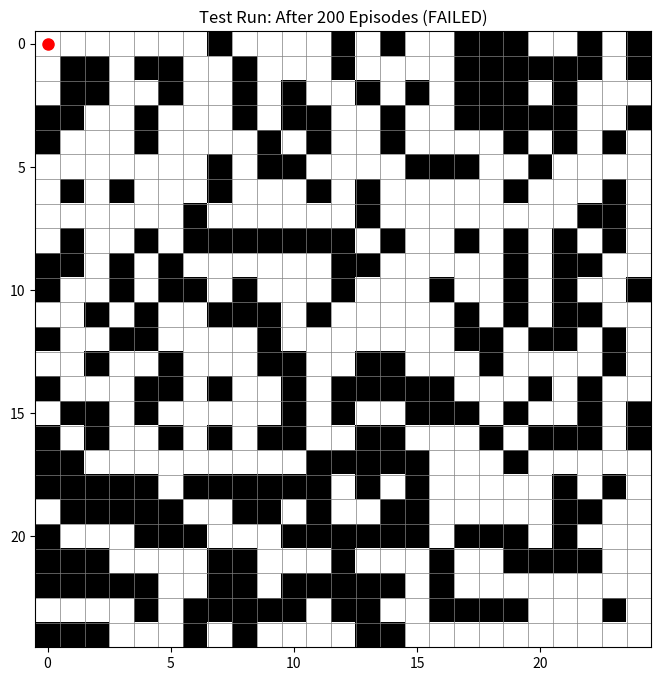
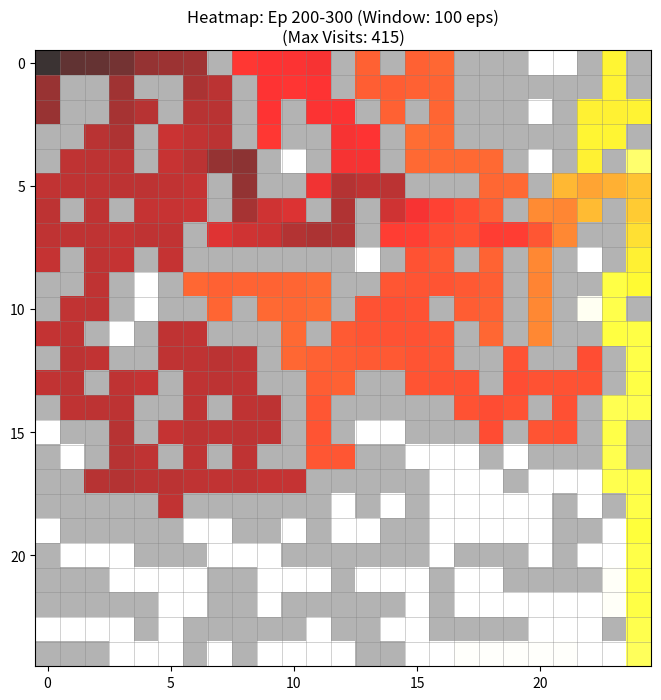
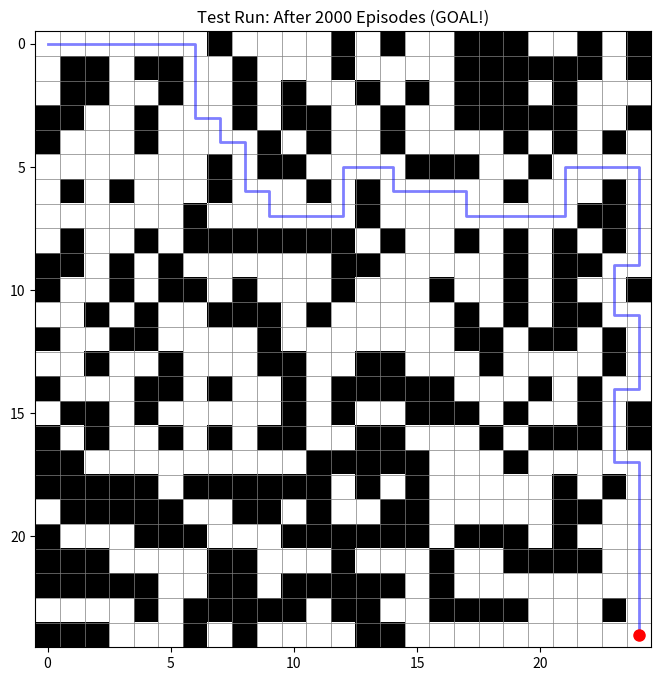
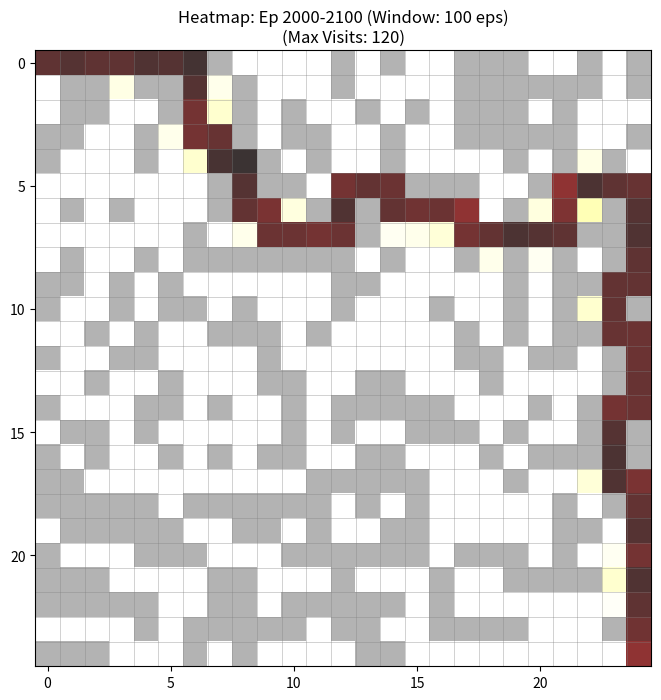
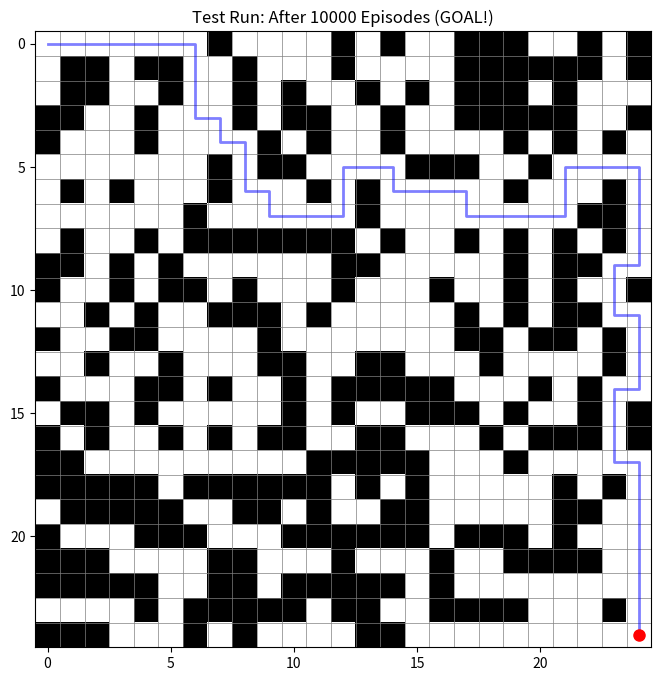
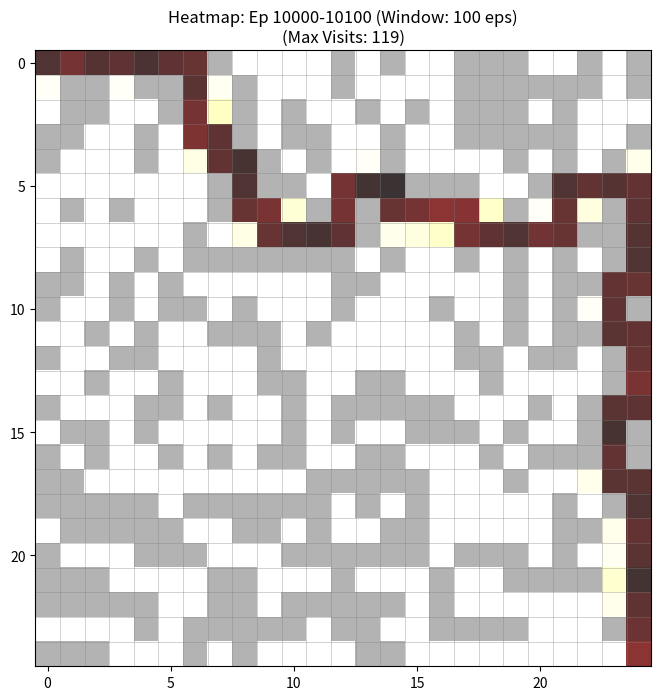

Source code (Python) for these figures, in order:
import random
import time
import io
import os
import matplotlib.pyplot as plt
import matplotlib.colors as mcolors
from PIL import Image
import numpy as np 
#迷路の生成用クラス
class MazeEnvironment:
    def __init__(self, rows=25, cols=25, wall_rate=0.2):
        self.rows = rows
        self.cols = cols
        self.start_pos = (0, 0)
        self.goal_pos = (rows - 1, cols - 1)
        self.agent_pos = self.start_pos
        self.grid_map = [[0 for _ in range(cols)] for _ in range(rows)]
        
        #seed=5でゴール到達可能な迷路となることを検証済み
        random.seed(5) 
        
        for r in range(rows):
            for c in range(cols):
                if (r, c) == self.start_pos or (r, c) == self.goal_pos:
                    continue
                if random.random() < wall_rate:
                    self.grid_map[r][c] = 1
    
    def reset(self):
        self.agent_pos = self.start_pos
        return self.agent_pos

    def step(self, action):
        row, col = self.agent_pos
        moves = {0: (-1, 0), 1: (0, 1), 2: (1, 0), 3: (0, -1)}
        dr, dc = moves[action]
        next_row, next_col = row + dr, col + dc
        
        reward = -1
        done = False
        
        if (next_row < 0 or next_row >= self.rows or
            next_col < 0 or next_col >= self.cols or
            self.grid_map[next_row][next_col] == 1):
            next_state = (row, col)
        else:
            self.agent_pos = (next_row, next_col)
            next_state = self.agent_pos
            
        if next_state == self.goal_pos:
            reward = 200
            done = True
            
        return next_state, reward, done

#強化学習(QLearning)エージェントのクラス
#動作原理はε-greedy。一定確率εで探索を行い、それ以外で搾取を行う
class QLearningAgent:
    def __init__(self, rows, cols):
        self.q_table = {}
        for r in range(rows):
            for c in range(cols):
                self.q_table[(r, c)] = [0.0] * 4 
        self.epsilon = 0.1
        #alpha:学習率 ある回にうまくいった経験をどれくらい信じるか、という変数。小さいほど慎重になる。
        self.alpha = 0.1
        #gamma:時間割引率 n手先の行動の影響力がgamma**n倍になる。大きいほど未来を見通せるようになる。
        self.gamma = 0.9

    def get_action(self, state, mode='train'):
        if mode == 'train' and random.random() < self.epsilon:
            return random.randint(0, 3)
        else:
            #trainモードでないときはε=0の挙動を示す(今回は使っていない)
            q_values = self.q_table[state]
            max_q = max(q_values)
            if min(q_values) == max_q:
                return random.randint(0, 3)
            actions_with_max_q = [i for i, q in enumerate(q_values) if q == max_q]
            return random.choice(actions_with_max_q)

    def update(self, state, action, reward, next_state):
        current_q = self.q_table[state][action]
        next_max_q = max(self.q_table[next_state])
        new_q = current_q + self.alpha * (reward + self.gamma * next_max_q - current_q)
        self.q_table[state][action] = new_q

def create_snapshot_images(env, agent, end_episode, interval_visit_counts, start_episode):
    """
    その時点での「テスト走行軌跡」と「特定区間のヒートマップ」の両方を保存する
    """
    interval_label = f"Ep {start_episode}-{end_episode}"
    print(f"--- 画像生成中: {interval_label} ---")
    
    # 1. テスト走行の軌跡画像 (現在にエージェントの実力確認用)
    state = env.reset()
    done = False
    path_history = [state]
    steps = 0
    while not done and steps < 300:
        action = agent.get_action(state, mode='test')
        next_state, _, done = env.step(action)
        state = next_state
        steps += 1
        path_history.append(state)
        if done: break
            
    plt.figure(figsize=(8, 8))
    plt.imshow(env.grid_map, cmap='binary', interpolation='nearest')
    path_rows = [p[0] for p in path_history]
    path_cols = [p[1] for p in path_history]
    plt.plot(path_cols, path_rows, color='blue', alpha=0.5, linewidth=2)
    plt.plot(path_cols[-1], path_rows[-1], marker='o', color='red', markersize=8)
    status = "GOAL!" if done else "FAILED"
    
    plt.title(f"Test Run: After {start_episode} Episodes ({status})")
    
    # グリッド線
    ax = plt.gca()
    ax.set_xticks([x - 0.5 for x in range(1, env.cols)], minor=True)
    ax.set_yticks([y - 0.5 for y in range(1, env.rows)], minor=True)
    ax.grid(which="minor", color="gray", linestyle='-', linewidth=0.5)
    ax.tick_params(which="minor", size=0)
    plt.axis('on')

    # ファイル名も区間がわかるように変更
    path_filename = f"path_ep{start_episode}.png"
    plt.savefig(path_filename)
    plt.close()

    # 2. 指定区間(n ~ n+100)のヒートマップ画像
    plt.figure(figsize=(8, 8))
    plt.imshow(env.grid_map, cmap='binary', interpolation='nearest', alpha=0.3)
    
    visit_array = np.array(interval_visit_counts)
    masked_visits = np.ma.masked_where(visit_array == 0, visit_array)
    
    plt.imshow(masked_visits, cmap='hot_r', interpolation='nearest', alpha=0.8)
    
    # 罫線を追加
    ax = plt.gca()
    ax.set_xticks([x - 0.5 for x in range(1, env.cols)], minor=True)
    ax.set_yticks([y - 0.5 for y in range(1, env.rows)], minor=True)
    ax.grid(which="minor", color="gray", linestyle='-', linewidth=0.5, alpha=0.5)
    ax.tick_params(which="minor", size=0)
    
    max_visit = np.max(visit_array)
    plt.title(f"Heatmap: {interval_label} (Window: 100 eps)\n(Max Visits: {max_visit})")
    plt.axis('on')
    
    heatmap_filename = f"heatmap_interval_{start_episode}-{end_episode}.png"
    plt.savefig(heatmap_filename)
    plt.close()
    
    print(f"保存: {path_filename}, {heatmap_filename}")

def main():
    ROWS = 25
    COLS = 25
    
    env = MazeEnvironment(rows=ROWS, cols=COLS, wall_rate=0.4)
    agent = QLearningAgent(env.rows, env.cols)
    
    # ここで指定したエピソード数から、+100回分だけデータを詳しく取る
    checkpoints = [200, 2000, 10000]
    monitoring_window = 100  # n回目〜n+100回目を見る
    
    # 学習終了エピソードを延長する
    total_episodes = max(checkpoints) + monitoring_window
    
    # 計測用データ保持用
    # active_monitoring: 現在計測中かどうかを管理
    # { 'start_ep': 200, 'counts': [[...]] } のような辞書を持つ。なければNone
    active_monitoring = None
    
    print(f"学習開始（最大{total_episodes}エピソードまで延長）")
    
    # rangeは1から開始
    for episode in range(1, total_episodes + 1):
        
        # --- チェックポイント到達時の計測開始処理 ---
        if episode in checkpoints:
            if active_monitoring is not None:
                # すでに計測中の場合（間隔が狭い場合など）は前のを強制終了して保存も可能だが
                # 今回の設定では被らない前提で上書き、または無視
                pass
            
            print(f"-> Ep {episode} 到達。ここから{monitoring_window}エピソード分の行動を記録します。")
            active_monitoring = {
                'start_ep': episode,
                'end_ep': episode + monitoring_window,
                'counts': [[0 for _ in range(COLS)] for _ in range(ROWS)]
            }

        # --- エピソード実行 ---
        state = env.reset()
        done = False
        steps = 0
        
        # スタート地点カウント（計測中なら）
        if active_monitoring:
            active_monitoring['counts'][state[0]][state[1]] += 1
        
        while not done and steps < ROWS * COLS * 2:
            action = agent.get_action(state, mode='train')
            next_state, reward, done = env.step(action)
            agent.update(state, action, reward, next_state)
            state = next_state
            steps += 1
            
            # 移動先カウント（計測中なら）
            if active_monitoring:
                active_monitoring['counts'][state[0]][state[1]] += 1
        
        # --- 計測終了判定と保存処理 ---
        if active_monitoring:
            if episode == active_monitoring['end_ep']:
                # 指定期間（100エピソード）終了。画像を生成して計測モードを解除
                create_snapshot_images(
                    env, 
                    agent, 
                    episode, # end_episode
                    active_monitoring['counts'], 
                    active_monitoring['start_ep']
                )
                active_monitoring = None

    print("\n完了しました。")

if __name__ == "__main__":
    main()
